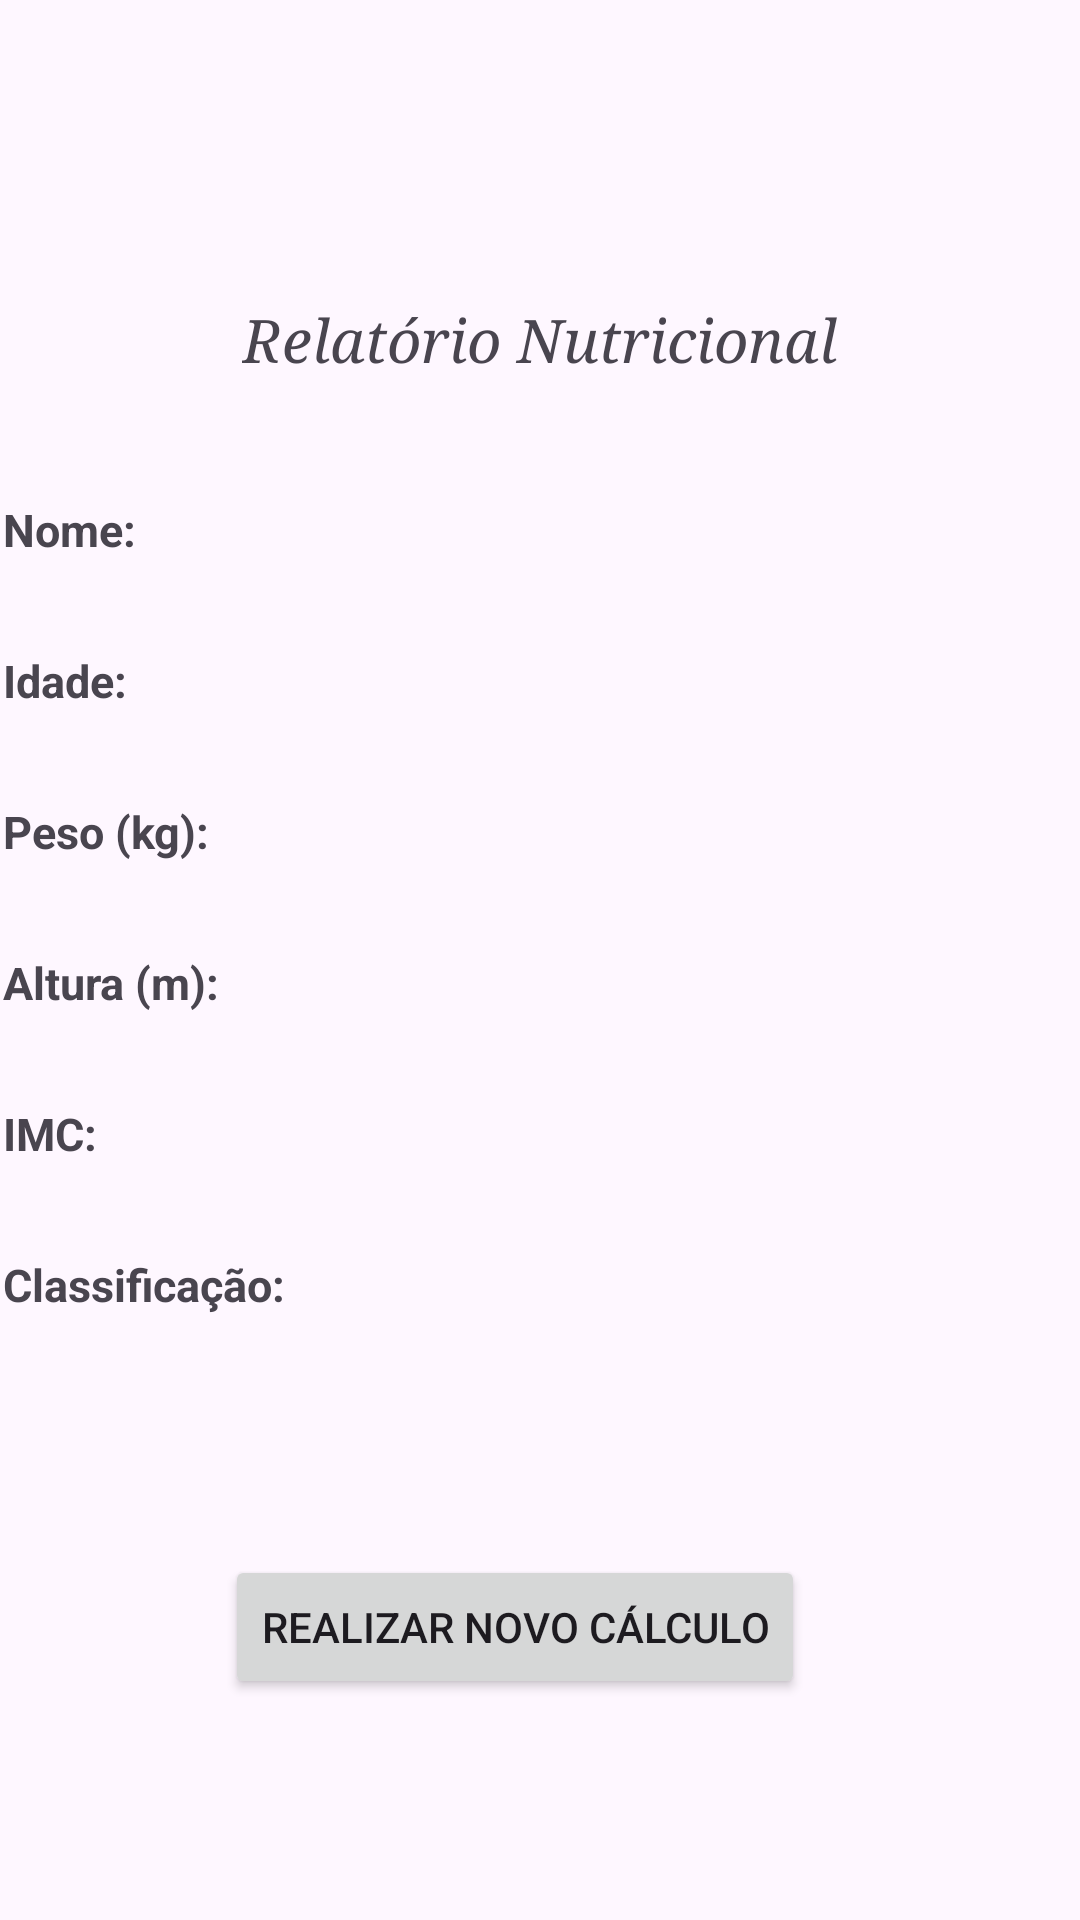

Here is an Android app screen rendered from its layout file. Give the layout XML and the strings, colors and styles it references.
<!-- AndroidManifest.xml: application theme Theme.ProjectIMC -->
<!-- res/layout/report.xml -->
<?xml version="1.0" encoding="utf-8"?>
<RelativeLayout xmlns:android="http://schemas.android.com/apk/res/android"
    xmlns:app="http://schemas.android.com/apk/res-auto"
    xmlns:tools="http://schemas.android.com/tools"
    android:id="@+id/main"
    android:layout_width="match_parent"
    android:layout_height="match_parent"
    tools:context=".IMCData">

    <TextView
        android:layout_width="wrap_content"
        android:layout_height="wrap_content"
        android:text="@string/report"
        android:id="@+id/reportText"
        android:layout_marginTop="100dp"
        android:layout_marginLeft="20dp"
        android:layout_centerHorizontal="true"
        android:textSize="20sp"
        android:typeface="serif"
        android:textStyle="italic"

        />

    <TextView
        android:layout_width="wrap_content"
        android:layout_height="wrap_content"
        android:text="@string/name"
        android:textStyle="bold"
        android:layout_alignLeft="@+id/reportText"
        android:layout_below="@+id/reportText"
        android:layout_marginTop="40dp"
        android:layout_marginLeft="-80dp"
        android:textSize="15sp"

        />


    <TextView
        android:layout_width="wrap_content"
        android:layout_height="wrap_content"
        android:layout_alignLeft="@+id/reportText"
        android:layout_below="@+id/reportText"
        android:layout_marginTop="40dp"
        android:textSize="15sp"
        android:id="@+id/setName"
        android:text=""

        />

    <TextView
        android:layout_width="wrap_content"
        android:layout_height="wrap_content"
        android:text="@string/age"
        android:textStyle="bold"
        android:layout_alignLeft="@+id/reportText"
        android:layout_below="@+id/setName"
        android:layout_marginTop="30dp"
        android:layout_marginLeft="-80dp"
        android:textSize="15sp"

        />

    <TextView
        android:layout_width="wrap_content"
        android:layout_height="wrap_content"
        android:layout_alignLeft="@+id/reportText"
        android:layout_below="@+id/setName"
        android:layout_marginTop="30dp"
        android:textSize="15sp"
        android:id="@+id/setAge"
        android:text=""

        />

    <TextView
        android:layout_width="wrap_content"
        android:layout_height="wrap_content"
        android:text="@string/weight"
        android:textStyle="bold"
        android:layout_alignLeft="@+id/reportText"
        android:layout_below="@+id/setAge"
        android:layout_marginTop="30dp"
        android:layout_marginLeft="-80dp"
        android:textSize="15sp"

        />

    <TextView
        android:layout_width="wrap_content"
        android:layout_height="wrap_content"
        android:layout_alignLeft="@+id/reportText"
        android:layout_below="@+id/setAge"
        android:layout_marginTop="30dp"
        android:textSize="15sp"
        android:id="@+id/setWeight"
        android:text=""

        />

    <TextView
        android:layout_width="wrap_content"
        android:layout_height="wrap_content"
        android:text="@string/height"
        android:textStyle="bold"
        android:layout_alignLeft="@+id/reportText"
        android:layout_below="@+id/setWeight"
        android:layout_marginTop="30dp"
        android:layout_marginLeft="-80dp"
        android:textSize="15sp"

        />

    <TextView
        android:layout_width="wrap_content"
        android:layout_height="wrap_content"
        android:layout_alignLeft="@+id/reportText"
        android:layout_below="@+id/setWeight"
        android:layout_marginTop="30dp"
        android:textSize="15sp"
        android:id="@+id/setHeight"
        android:text=""

        />

    <TextView
        android:layout_width="wrap_content"
        android:layout_height="wrap_content"
        android:text="@string/imc"
        android:textStyle="bold"
        android:layout_alignLeft="@+id/reportText"
        android:layout_below="@+id/setHeight"
        android:layout_marginTop="30dp"
        android:layout_marginLeft="-80dp"
        android:textSize="15sp"

        />

    <TextView
        android:layout_width="wrap_content"
        android:layout_height="wrap_content"
        android:layout_alignLeft="@+id/reportText"
        android:layout_below="@+id/setHeight"
        android:layout_marginTop="30dp"
        android:textSize="15sp"
        android:id="@+id/setIMC"
        android:text=""

        />

    <TextView
        android:layout_width="wrap_content"
        android:layout_height="wrap_content"
        android:text="@string/classification"
        android:textStyle="bold"
        android:layout_alignLeft="@+id/reportText"
        android:layout_below="@+id/setIMC"
        android:layout_marginTop="30dp"
        android:layout_marginLeft="-80dp"
        android:textSize="15sp"

        />

    <TextView
        android:layout_width="wrap_content"
        android:layout_height="wrap_content"
        android:layout_alignLeft="@+id/reportText"
        android:layout_below="@+id/setIMC"
        android:layout_marginTop="30dp"
        android:layout_marginLeft="50dp"
        android:textSize="15sp"
        android:id="@+id/setClassification"
        android:text=""

        />

    <Button
        android:layout_width="wrap_content"
        android:layout_height="wrap_content"
        android:layout_below="@+id/setClassification"
        android:layout_alignLeft="@+id/setClassification"
        android:layout_marginTop="80dp"
        android:layout_marginLeft="-56dp"
        android:text="@string/newCalc"
        android:id="@+id/back"
        android:onClick="back"
        />
</RelativeLayout>
<!-- resources referenced by this layout -->
<resources>
  <string name="age">Idade: </string>
  <string name="classification">Classificação: </string>
  <string name="height">Altura (m): </string>
  <string name="imc">IMC: </string>
  <string name="name">Nome: </string>
  <string name="newCalc">Realizar novo Cálculo</string>
  <string name="report">Relatório Nutricional</string>
  <string name="weight">Peso (kg): </string>
  <style name="Theme.ProjectIMC" parent="Base.Theme.ProjectIMC" />
  <style name="Base.Theme.ProjectIMC" parent="Theme.Material3.DayNight.NoActionBar">
          
          
      </style>
</resources>
